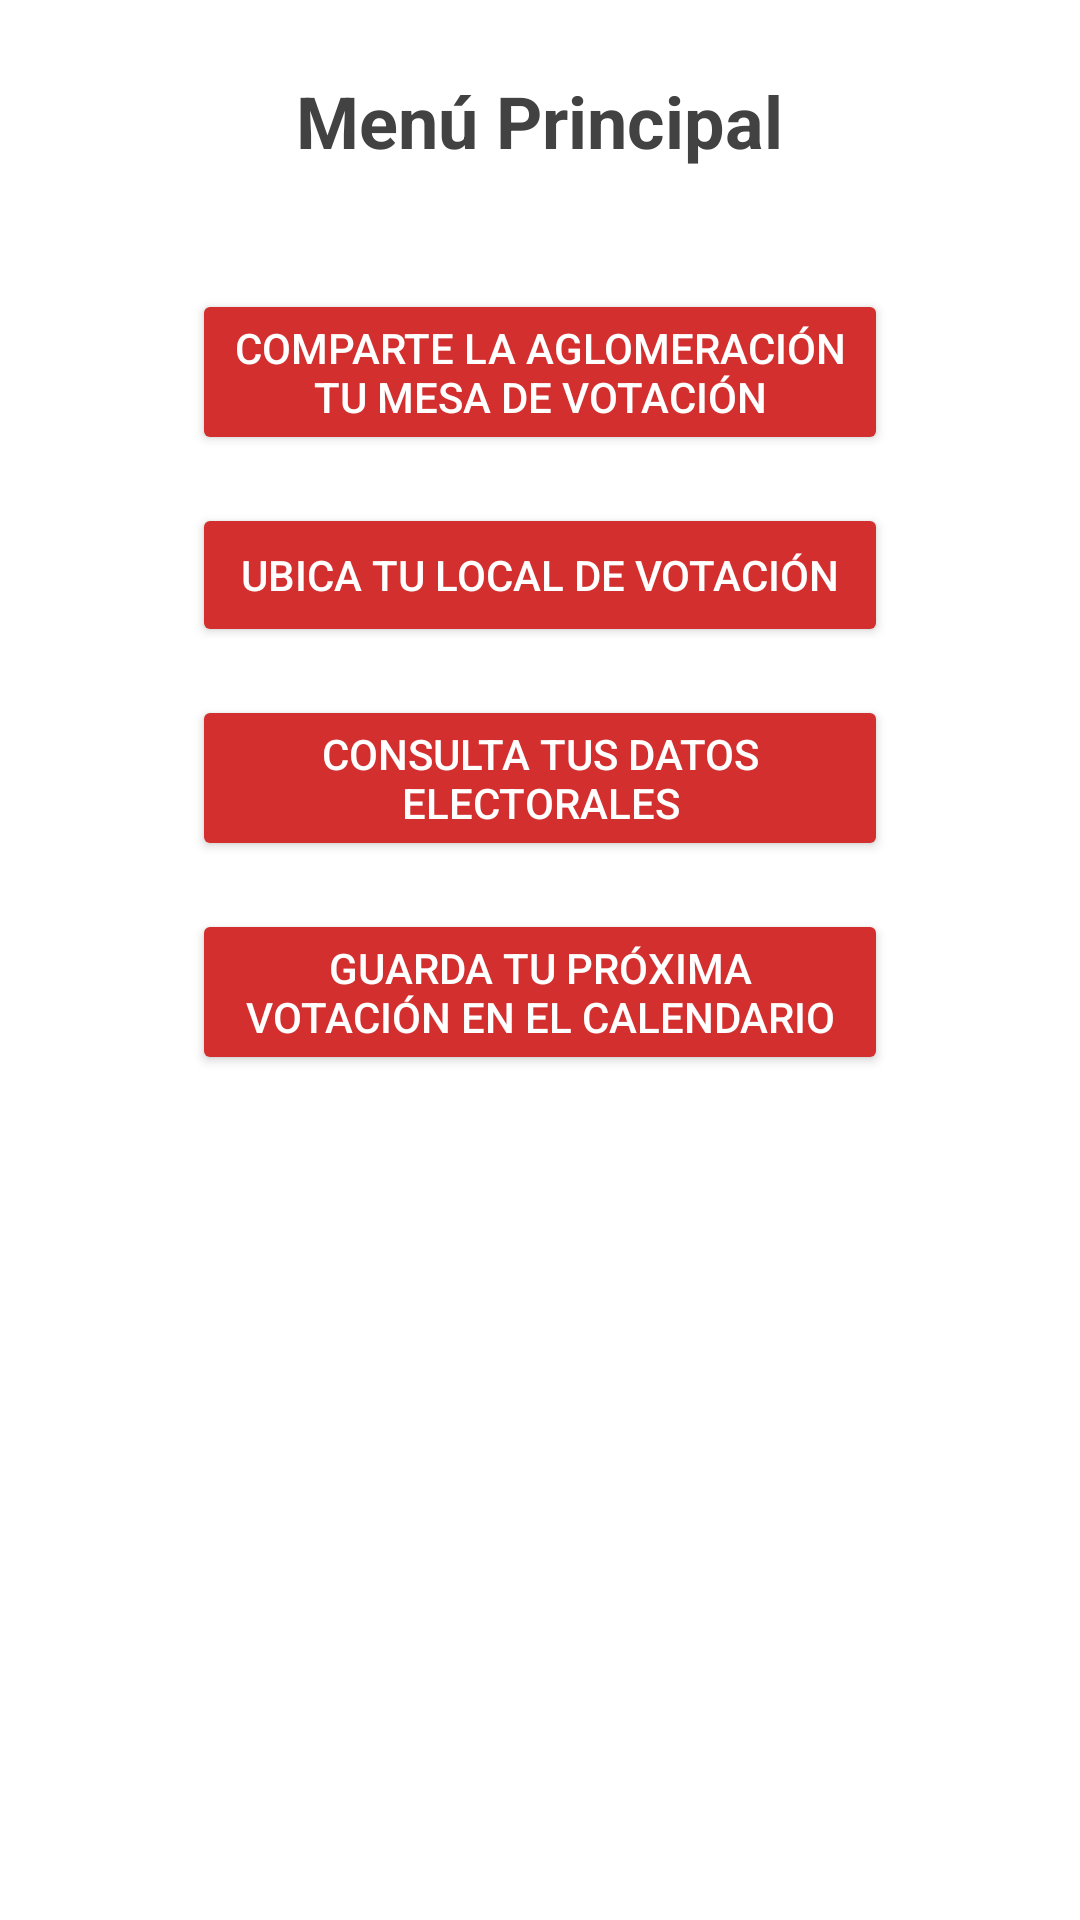

Here is an Android app screen rendered from its layout file. Give the layout XML and the strings, colors and styles it references.
<!-- AndroidManifest.xml: application theme Theme.MiPrototipo2 -->
<!-- res/layout/activity_menu.xml -->
<?xml version="1.0" encoding="utf-8"?>
<ScrollView xmlns:android="http://schemas.android.com/apk/res/android"
    android:layout_width="match_parent"
    android:layout_height="match_parent"
    android:background="@color/white">


    <LinearLayout
        android:layout_width="match_parent"
        android:layout_height="match_parent"
        android:orientation="vertical"
        android:gravity="center"
        android:padding="24dp">

        <LinearLayout
            android:layout_width="match_parent"
            android:layout_height="wrap_content"
            android:orientation="vertical"
            android:gravity="center">

            <TextView
                android:text="Menú Principal"
                android:textSize="24sp"
                android:textStyle="bold"
                android:textColor="@color/gray_text"
                android:layout_marginBottom="40dp"
                android:layout_width="wrap_content"
                android:layout_height="wrap_content" />

            <Button
                android:id="@+id/btnFoto"
                android:text="Comparte la aglomeración tu mesa de votación"
                android:backgroundTint="@color/red_servel"
                android:textColor="@color/white"
                android:layout_marginBottom="16dp"
                android:layout_marginHorizontal="40dp"
                android:layout_width="match_parent"
                android:layout_height="wrap_content" />

            <Button
                android:id="@+id/btnMapa"
                android:text="Ubica tu local de votación"
                android:backgroundTint="@color/red_servel"
                android:textColor="@color/white"
                android:layout_marginBottom="16dp"
                android:layout_marginHorizontal="40dp"
                android:layout_width="match_parent"
                android:layout_height="wrap_content" />

            <Button
                android:id="@+id/btnServel"
                android:text="Consulta tus datos electorales"
                android:backgroundTint="@color/red_servel"
                android:textColor="@color/white"
                android:layout_marginBottom="16dp"
                android:layout_marginHorizontal="40dp"
                android:layout_width="match_parent"
                android:layout_height="wrap_content" />

            <Button
                android:id="@+id/btnCalendario"
                android:text="Guarda tu próxima votación en el calendario"
                android:backgroundTint="@color/red_servel"
                android:textColor="@color/white"
                android:layout_marginHorizontal="40dp"
                android:layout_width="match_parent"
                android:layout_height="wrap_content" />

        </LinearLayout>
    </LinearLayout>
</ScrollView>
<!-- resources referenced by this layout -->
<resources>
  <color name="gray_text">#424242</color>
  <color name="red_servel">#D32F2F</color>
  <color name="white">#FFFFFF</color>
  <style name="Theme.MiPrototipo2" parent="Theme.AppCompat.Light.NoActionBar">
          <item name="colorPrimary">@color/red_servel</item>
          <item name="colorPrimaryDark">@color/red_servel</item>
          <item name="colorOnPrimary">@color/white</item>
          <item name="android:windowBackground">@color/white</item>
          <item name="android:statusBarColor">@color/red_servel</item>
      </style>
</resources>
